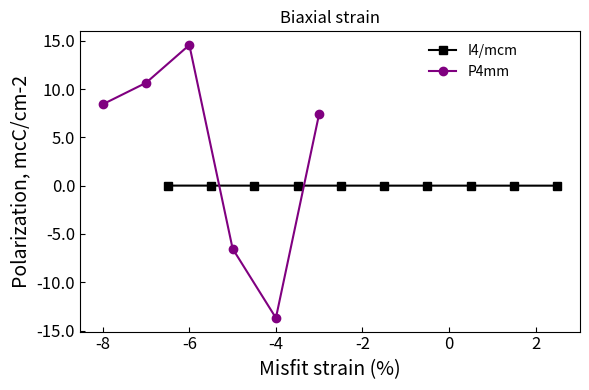

Reproduce this figure in Python.
import matplotlib.pyplot as plt
from matplotlib.ticker import FormatStrFormatter

# Данные (# [ready] - можно анализировать CONTCARs и считать поляризацию)
# x_P4_mmm = [-5.0, -4.0, -3.0, -2.0, -1.0, 0.0, 1.0, 2.0, 3.0, 4.0, 5.0]
# y_P4_mmm = []

x_I4_mcm = [-6.5, -5.5, -4.5, -3.5, -2.5, -1.5, -0.5, 0.5, 1.5, 2.5]
y_I4_mcm = [0.0083, 0.0075, 0.0063, 0.0057, 0.0051, 0.0044, 0.0039, 0.0034, 0.0028, 0.0024] # P [µC cm⁻²] на 20-атомную ячейку, до вычета центросимметричной структуры

x_P4mm = [-8.00, -7.00, -6.00, -5.00, -4.00, -3.00]
y_P4mm = [8.4265, 10.6500, 14.5661, -6.5220, -13.6912, 7.4602]

# x_Imma = [-1.7, -1.2, -0.7, -0.2, 0.3, 0.8, 1.3, 1.8, 2.3, 2.8]
# y_Imma = []

# x_Pnma = [-1.8, -1.3, -0.8, -0.3, 0.2, 0.7, 1.2, 1.7, 2.2]
# y_Pnma = []

# x_C2_c = [-6.00, -5.00, -4.00, -3.00, -2.00, -1.00, 0.00, 1.00, 2.00, 3.00]
# y_C2_c = []

# x_C2_m = [-1.00, 0.00, 1.00, 2.00]
# y_C2_m = []

# x_Pmc2_1 = [2.00, 3.00, 4.00, 4.50, 5.00, 5.50, 6.00, 6.50, 7.00, 7.50, 8.00]
# y_Pmc2_1 = []

# x_I4cm = [-7.00, -6.00, -5.00, -4.00, -3.00, -2.00]
# y_I4cm = []

# x_Ima2 = [-2.9, -2.4, -1.9, -1.4, -0.9, -0.4, 0.1, 0.6, 1.1, 1.6]
# y_Ima2 = []

# x_P1_with_noise = [0.00, 1.00, 2.00, 3.00, 4.00, 5.00, 6.00, 7.00, 8.00, 9.00, 10.00]
# y_P1_with_noise = []

# Построение графиков
plt.figure(figsize=(6, 4))
plt.plot(x_I4_mcm, y_I4_mcm, color='k', marker='s', markerfacecolor='k',  markeredgecolor='k', markersize=6, label="I4/mcm")
plt.plot(x_P4mm, y_P4mm, color='#800080', markerfacecolor='#800080',  markeredgecolor='#800080', marker='o', label="P4mm")
# plt.plot(x_Imma, y_Imma, marker='D', color='lightseagreen', markerfacecolor='lightseagreen',  markeredgecolor='lightseagreen', label="Imma")
# plt.plot(x_Pnma, y_Pnma, color='#A52A2A', markerfacecolor='#A52A2A',  markeredgecolor='#A52A2A', marker='>', label="Pnma")
# plt.plot(x_C2_c, y_C2_c, marker='^', color='chartreuse', markerfacecolor='chartreuse',  markeredgecolor='chartreuse', label="C2/c")
# plt.plot(x_Pmc2_1, y_Pmc2_1, marker='H', color='olive', markerfacecolor='olive',  markeredgecolor='olive', label="Pmc2_1")
# plt.plot(x_I4cm , y_I4cm, color='m', markerfacecolor='m',  markeredgecolor='m', marker='<', label="I4cm")
# plt.plot(x_Ima2, y_Ima2, marker='v', color='b', markerfacecolor='b',  markeredgecolor='b', label="Ima2")
# plt.plot(x_P1_with_noise, y_P1_with_noise, marker='', color='', markerfacecolor='',  markeredgecolor='', label="P1_with_noise")

# Настройка графика
plt.title("Biaxial strain")
plt.xlabel("Misfit strain (%)", fontsize=14)
plt.ylabel("Polarization, mcC/cm-2", fontsize=14)
plt.tick_params(axis='both', direction='in', labelsize=12)
legend = plt.legend(frameon=False, loc='upper right', bbox_to_anchor=(0.9, 1.0))  # можно менять числа вручную


# Сохранение графика
plt.gca().yaxis.set_major_formatter(FormatStrFormatter('%.1f'))
plt.tight_layout()
plt.show()